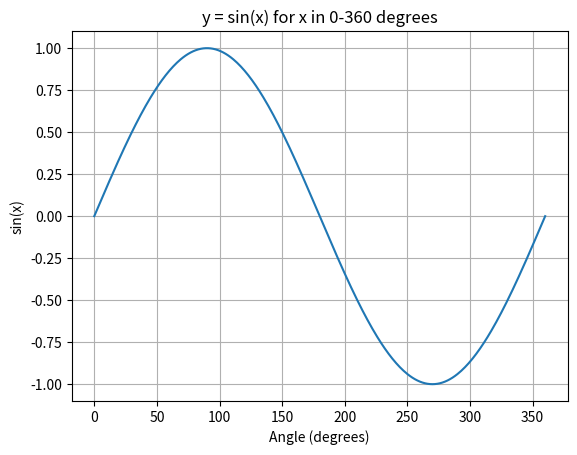

The matplotlib source for this figure:
import matplotlib.pyplot as plt
import math

angles = list(range(0, 361))
y_values = [math.sin(math.radians(angle)) for angle in angles]

plt.plot(angles, y_values)
plt.title("y = sin(x) for x in 0-360 degrees")
plt.xlabel("Angle (degrees)")
plt.ylabel("sin(x)")
plt.grid(True)
plt.show()
